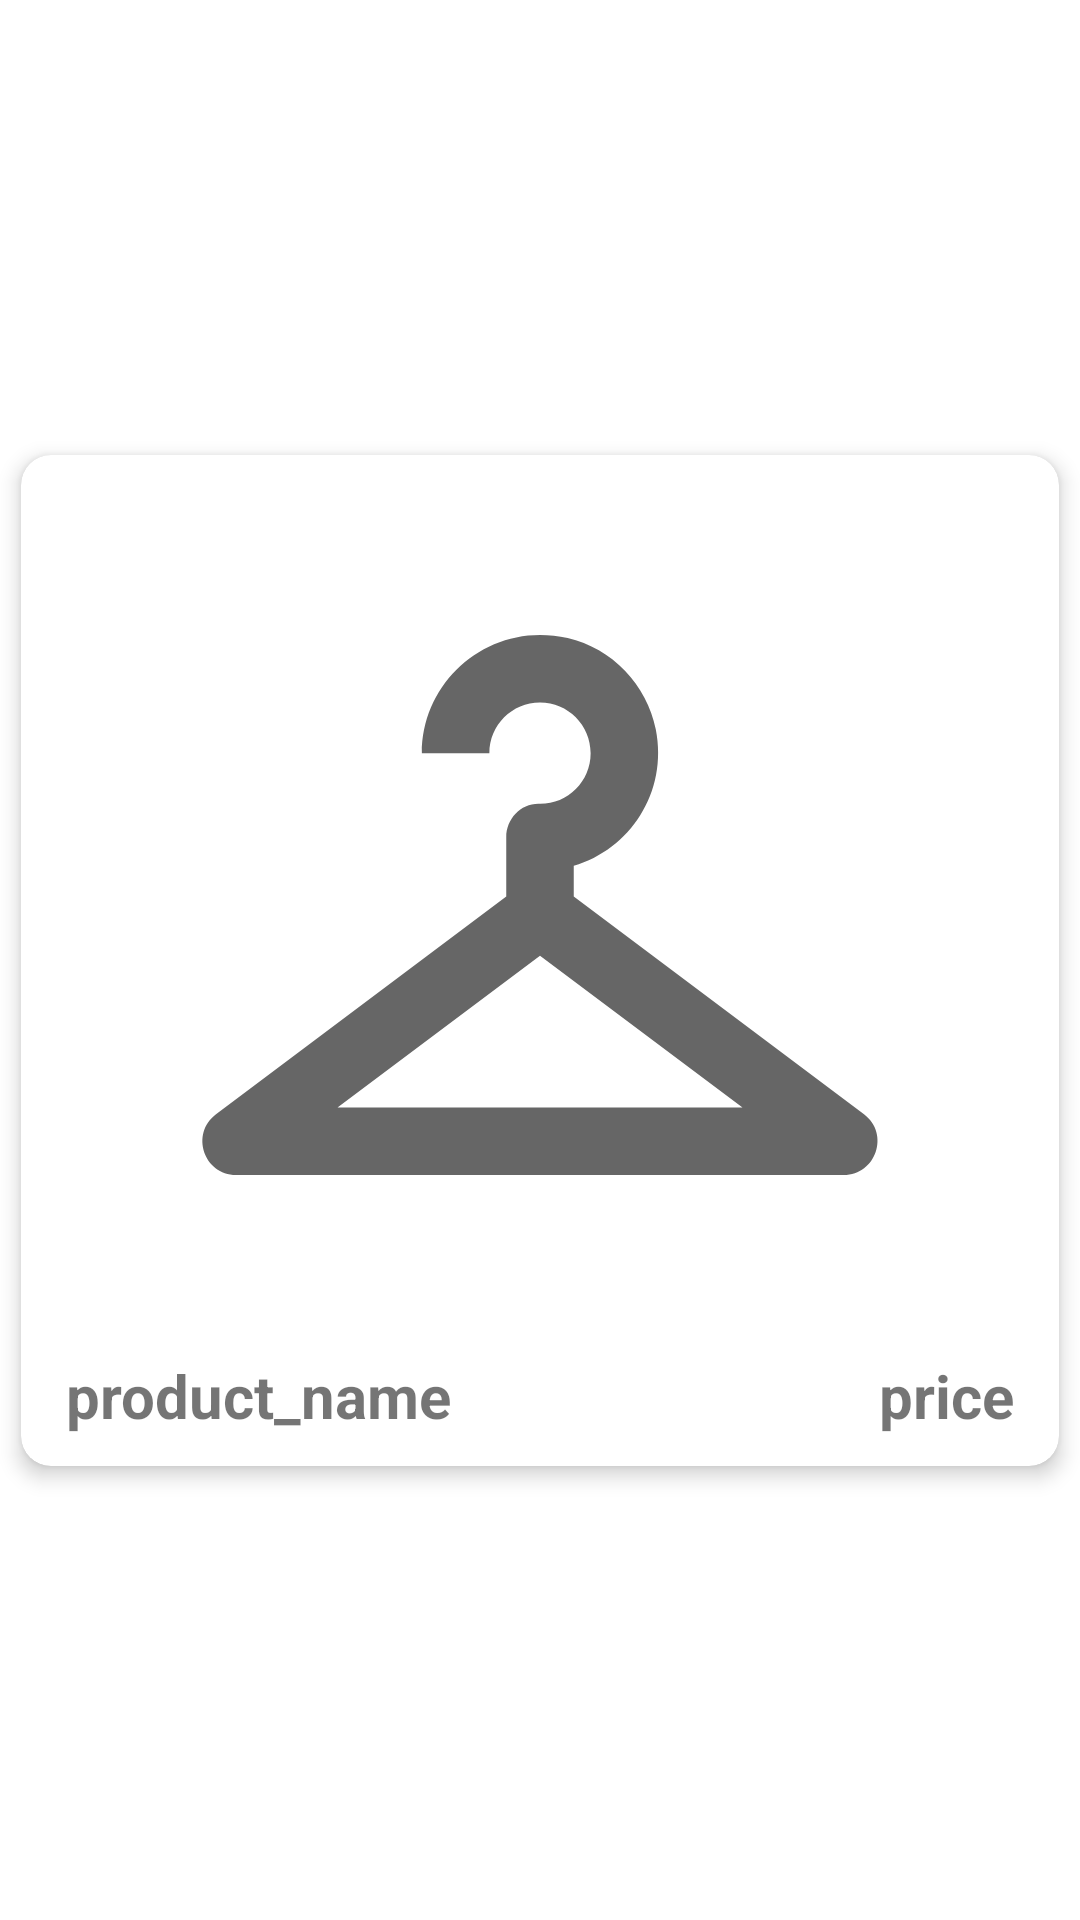

Produce the Android XML layout that renders to this screen, including the resource entries it uses.
<!-- AndroidManifest.xml: application theme Theme.Project2 -->
<!-- res/layout/grid_item.xml -->
<?xml version="1.0" encoding="utf-8"?>

<androidx.constraintlayout.widget.ConstraintLayout xmlns:android="http://schemas.android.com/apk/res/android"
    xmlns:app="http://schemas.android.com/apk/res-auto"
    xmlns:tools="http://schemas.android.com/tools"
    android:layout_width="match_parent"
    android:layout_height="wrap_content"
    android:layout_marginHorizontal="10dp"
    android:layout_marginVertical="10dp">

    <androidx.cardview.widget.CardView
        android:id="@+id/cardview"
        android:layout_width="match_parent"
        android:layout_height="wrap_content"
        app:cardUseCompatPadding="true"
        app:cardElevation="4dp"
        app:cardCornerRadius="10dp"
        app:layout_constraintBottom_toBottomOf="parent"
        app:layout_constraintEnd_toEndOf="parent"
        app:layout_constraintHorizontal_bias="0.5"
        app:layout_constraintStart_toStartOf="parent"
        app:layout_constraintTop_toTopOf="parent">

        <RelativeLayout
            android:layout_width="match_parent"
            android:layout_height="match_parent"
            android:orientation="horizontal">
            <ImageView
                android:layout_width="match_parent"
                android:layout_height="300dp"
                app:srcCompat="@drawable/ic_baseline_checkroom_24"
                android:layout_centerHorizontal="true"
                android:id="@+id/imageview"
                android:padding="15dp" />
            <TextView
                android:layout_width="wrap_content"
                android:layout_height="wrap_content"
                android:id="@+id/textview1"
                android:layout_below="@id/imageview"
                android:layout_marginLeft="15dp"
                android:layout_marginBottom="10dp"
                android:textSize="20sp"
                android:text="product_name"
                android:textStyle="bold" />

            <TextView
                android:layout_width="wrap_content"
                android:layout_height="wrap_content"
                android:id="@+id/textview2"
                android:layout_below="@id/imageview"
                android:layout_marginRight="15dp"
                android:layout_marginBottom="10dp"
                android:textSize="20sp"
                android:text="price"
                android:textStyle="bold"
                android:layout_alignParentRight="true"/>

        </RelativeLayout>


    </androidx.cardview.widget.CardView>

</androidx.constraintlayout.widget.ConstraintLayout>
<!-- resources referenced by this layout -->
<resources>
  <!-- drawable ic_baseline_checkroom_24 (drawable) -->
  <vector xmlns:android="http://schemas.android.com/apk/res/android"
      android:width="24dp"
      android:height="24dp"
      android:viewportWidth="24"
      android:viewportHeight="24"
      android:tint="?attr/colorControlNormal">
    <path
        android:fillColor="@android:color/white"
        android:pathData="M21.6,18.2L13,11.75v-0.91c1.65,-0.49 2.8,-2.17 2.43,-4.05c-0.26,-1.31 -1.3,-2.4 -2.61,-2.7C10.54,3.57 8.5,5.3 8.5,7.5h2C10.5,6.67 11.17,6 12,6s1.5,0.67 1.5,1.5c0,0.84 -0.69,1.52 -1.53,1.5C11.43,8.99 11,9.45 11,9.99v1.76L2.4,18.2C1.63,18.78 2.04,20 3,20h9h9C21.96,20 22.37,18.78 21.6,18.2zM6,18l6,-4.5l6,4.5H6z"/>
  </vector>
  <style name="Theme.Project2" parent="Theme.MaterialComponents.DayNight.DarkActionBar">
          
          <item name="windowActionBar">false</item>
          <item name="windowNoTitle">true</item>
  
          
          <item name="colorPrimary">@color/colorPrimary</item>
          <item name="colorPrimaryDark">@color/colorPrimaryDark</item>
          <item name="colorAccent">@color/colorAccent</item>
          <item name="colorPrimaryVariant">@color/purple_700</item>
          <item name="colorOnPrimary">@color/white</item>
          
          <item name="colorSecondary">@color/teal_200</item>
          <item name="colorSecondaryVariant">@color/teal_700</item>
          <item name="colorOnSecondary">@color/black</item>
          
          <item name="android:statusBarColor" tools:targetApi="l">?attr/colorPrimary</item>
          
      </style>
  <color name="colorPrimary">#99CCFF</color>
  <color name="colorPrimaryDark">#6699FF</color>
  <color name="colorAccent">#FFC107</color>
  <color name="purple_700">#FF3700B3</color>
  <color name="white">#FFFFFFFF</color>
  <color name="teal_200">#FF03DAC5</color>
  <color name="teal_700">#FF018786</color>
  <color name="black">#FF000000</color>
</resources>
